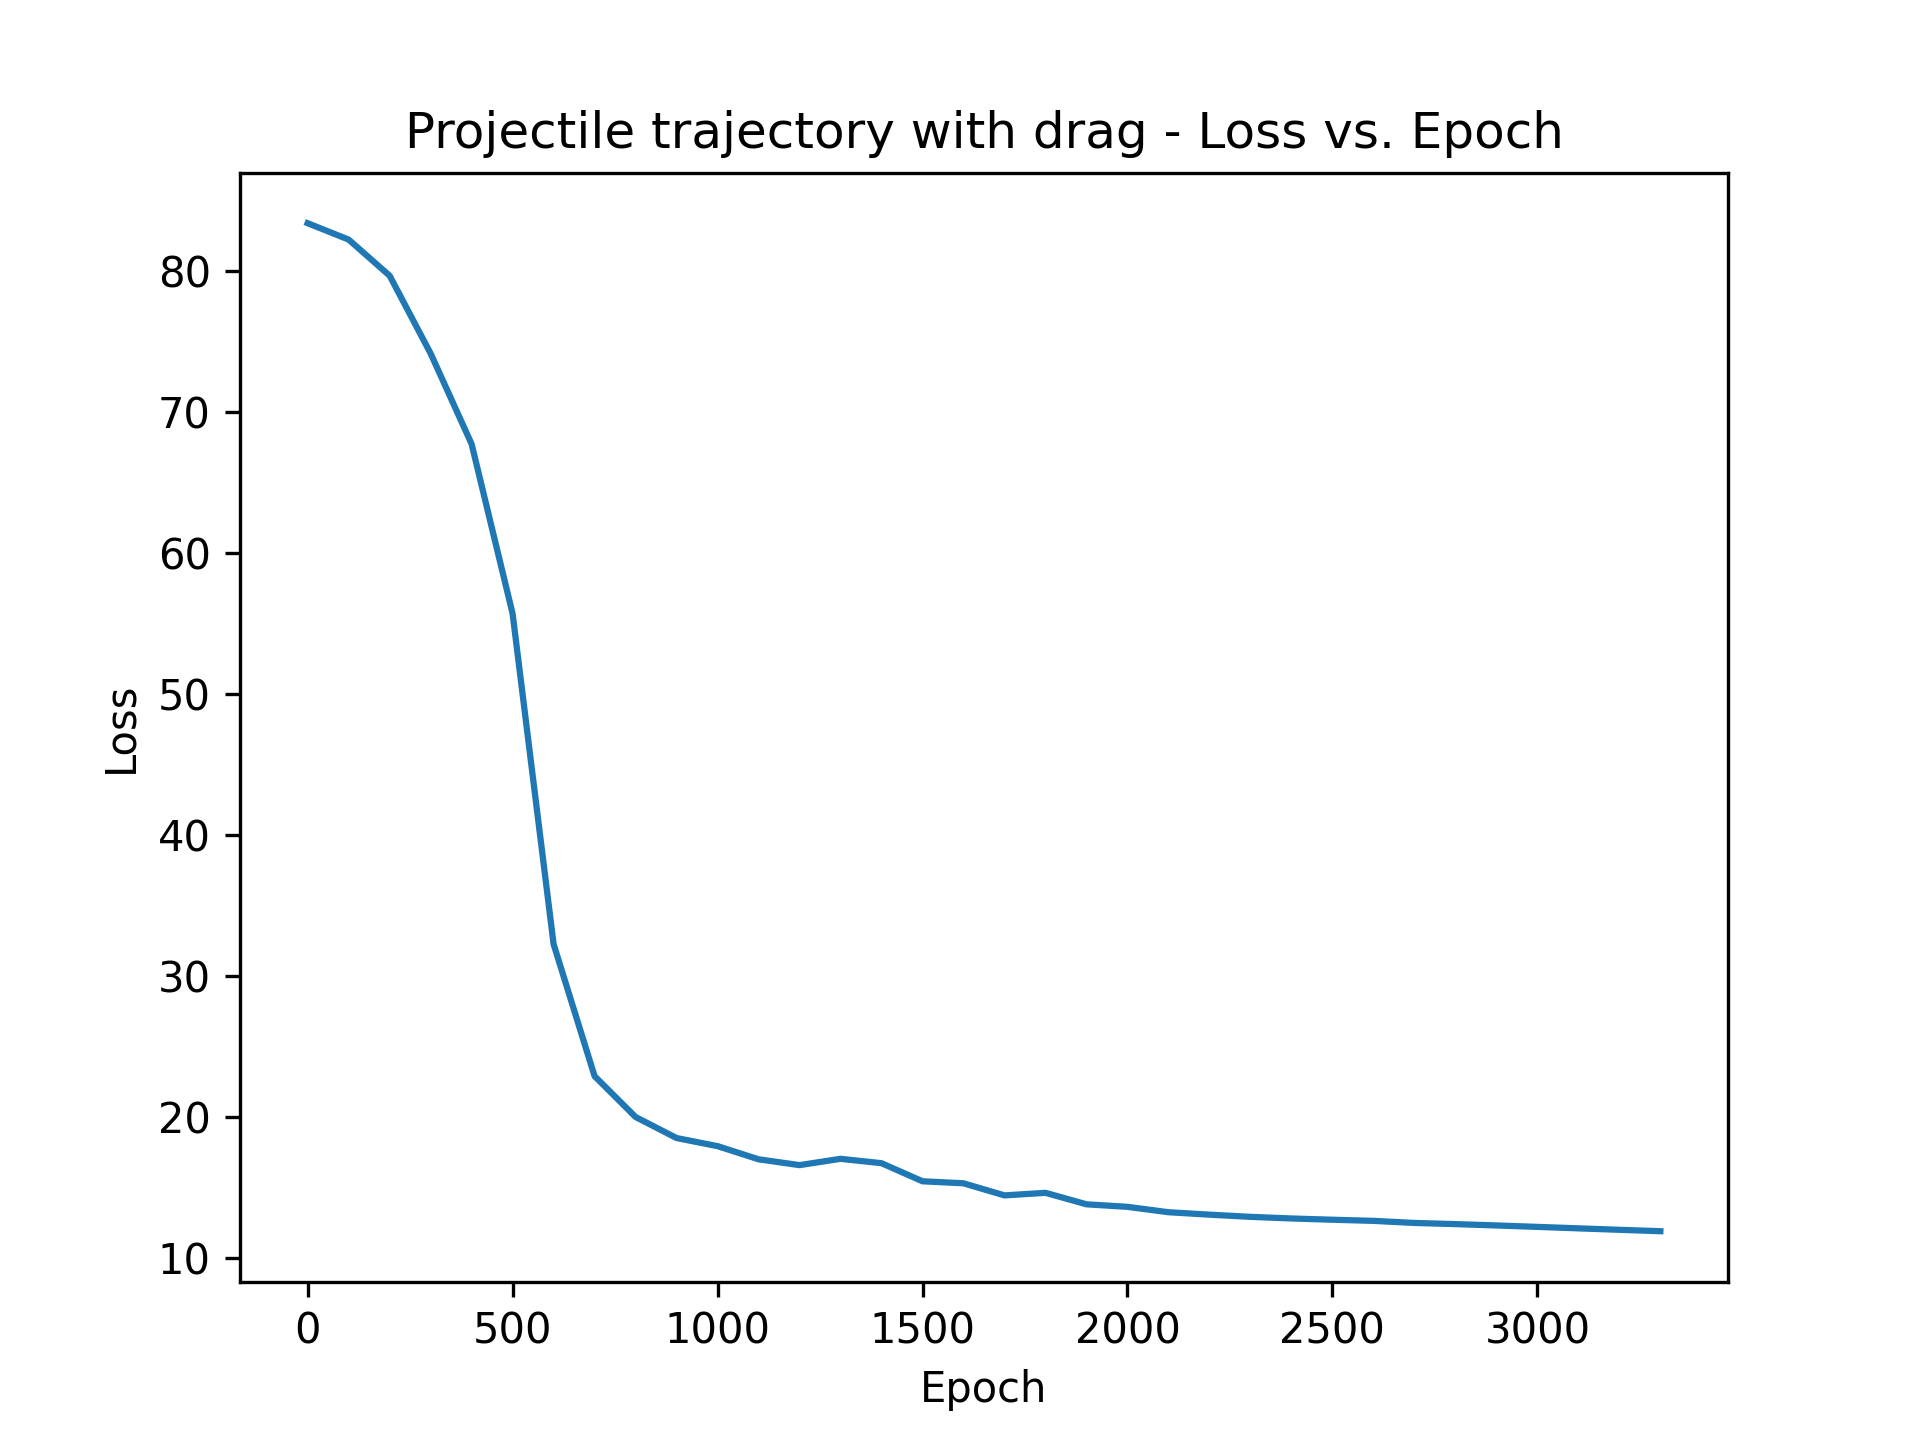

The file beside this chart, header and first rows:
epoch, loss
0, 83.36
100, 82.2
200, 79.64
300, 74.13
400, 67.71
500, 55.69
600, 32.27
700, 22.91
800, 20.01
900, 18.52
1000, 17.95
1100, 17.01
1200, 16.6
1300, 17.05
1400, 16.74
1500, 15.46
1600, 15.31
1700, 14.45
1800, 14.64
1900, 13.82
2000, 13.64
2100, 13.26
2200, 13.09
2300, 12.94
2400, 12.82
2500, 12.73
2600, 12.65
2700, 12.5
2800, 12.42
2900, 12.32
3000, 12.22
3100, 12.12
3200, 12.02
3300, 11.92
